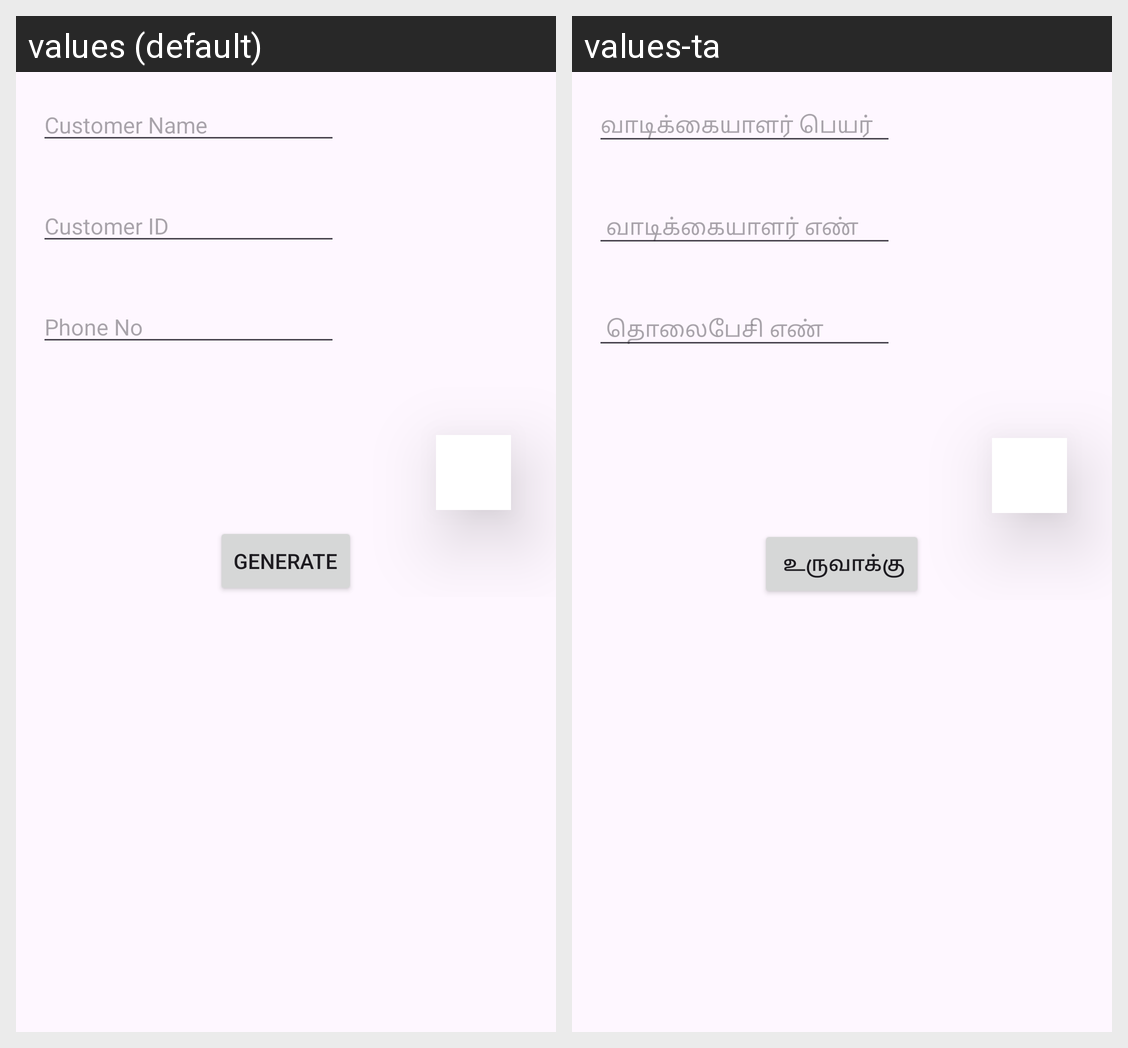

Translations of the strings shown on this Android screen, per locale in the grid:
Android screen res/layout/activity_sales.xml rendered under 2 locales, left to right: values (default), values-ta. Device: Nexus 5 (rendered at 1080×1920; each locale shown at half size, 540×960, under a caption strip naming it); theme Theme.BillingSystem.
Strings drawn on this screen, with the default value and each locale's value (text and hints the layout hard-codes, and strings that could not be matched under every locale, appear in the picture but are not listed):

customer_name
  values: Customer Name
  values-ta: வாடிக்கையாளர் பெயர்

customer_id
  values: Customer ID
  values-ta:  வாடிக்கையாளர் எண் 

phone_no
  values: Phone No
  values-ta:  தொலைபேசி எண்

generate
  values: Generate
  values-ta:  உருவாக்கு
